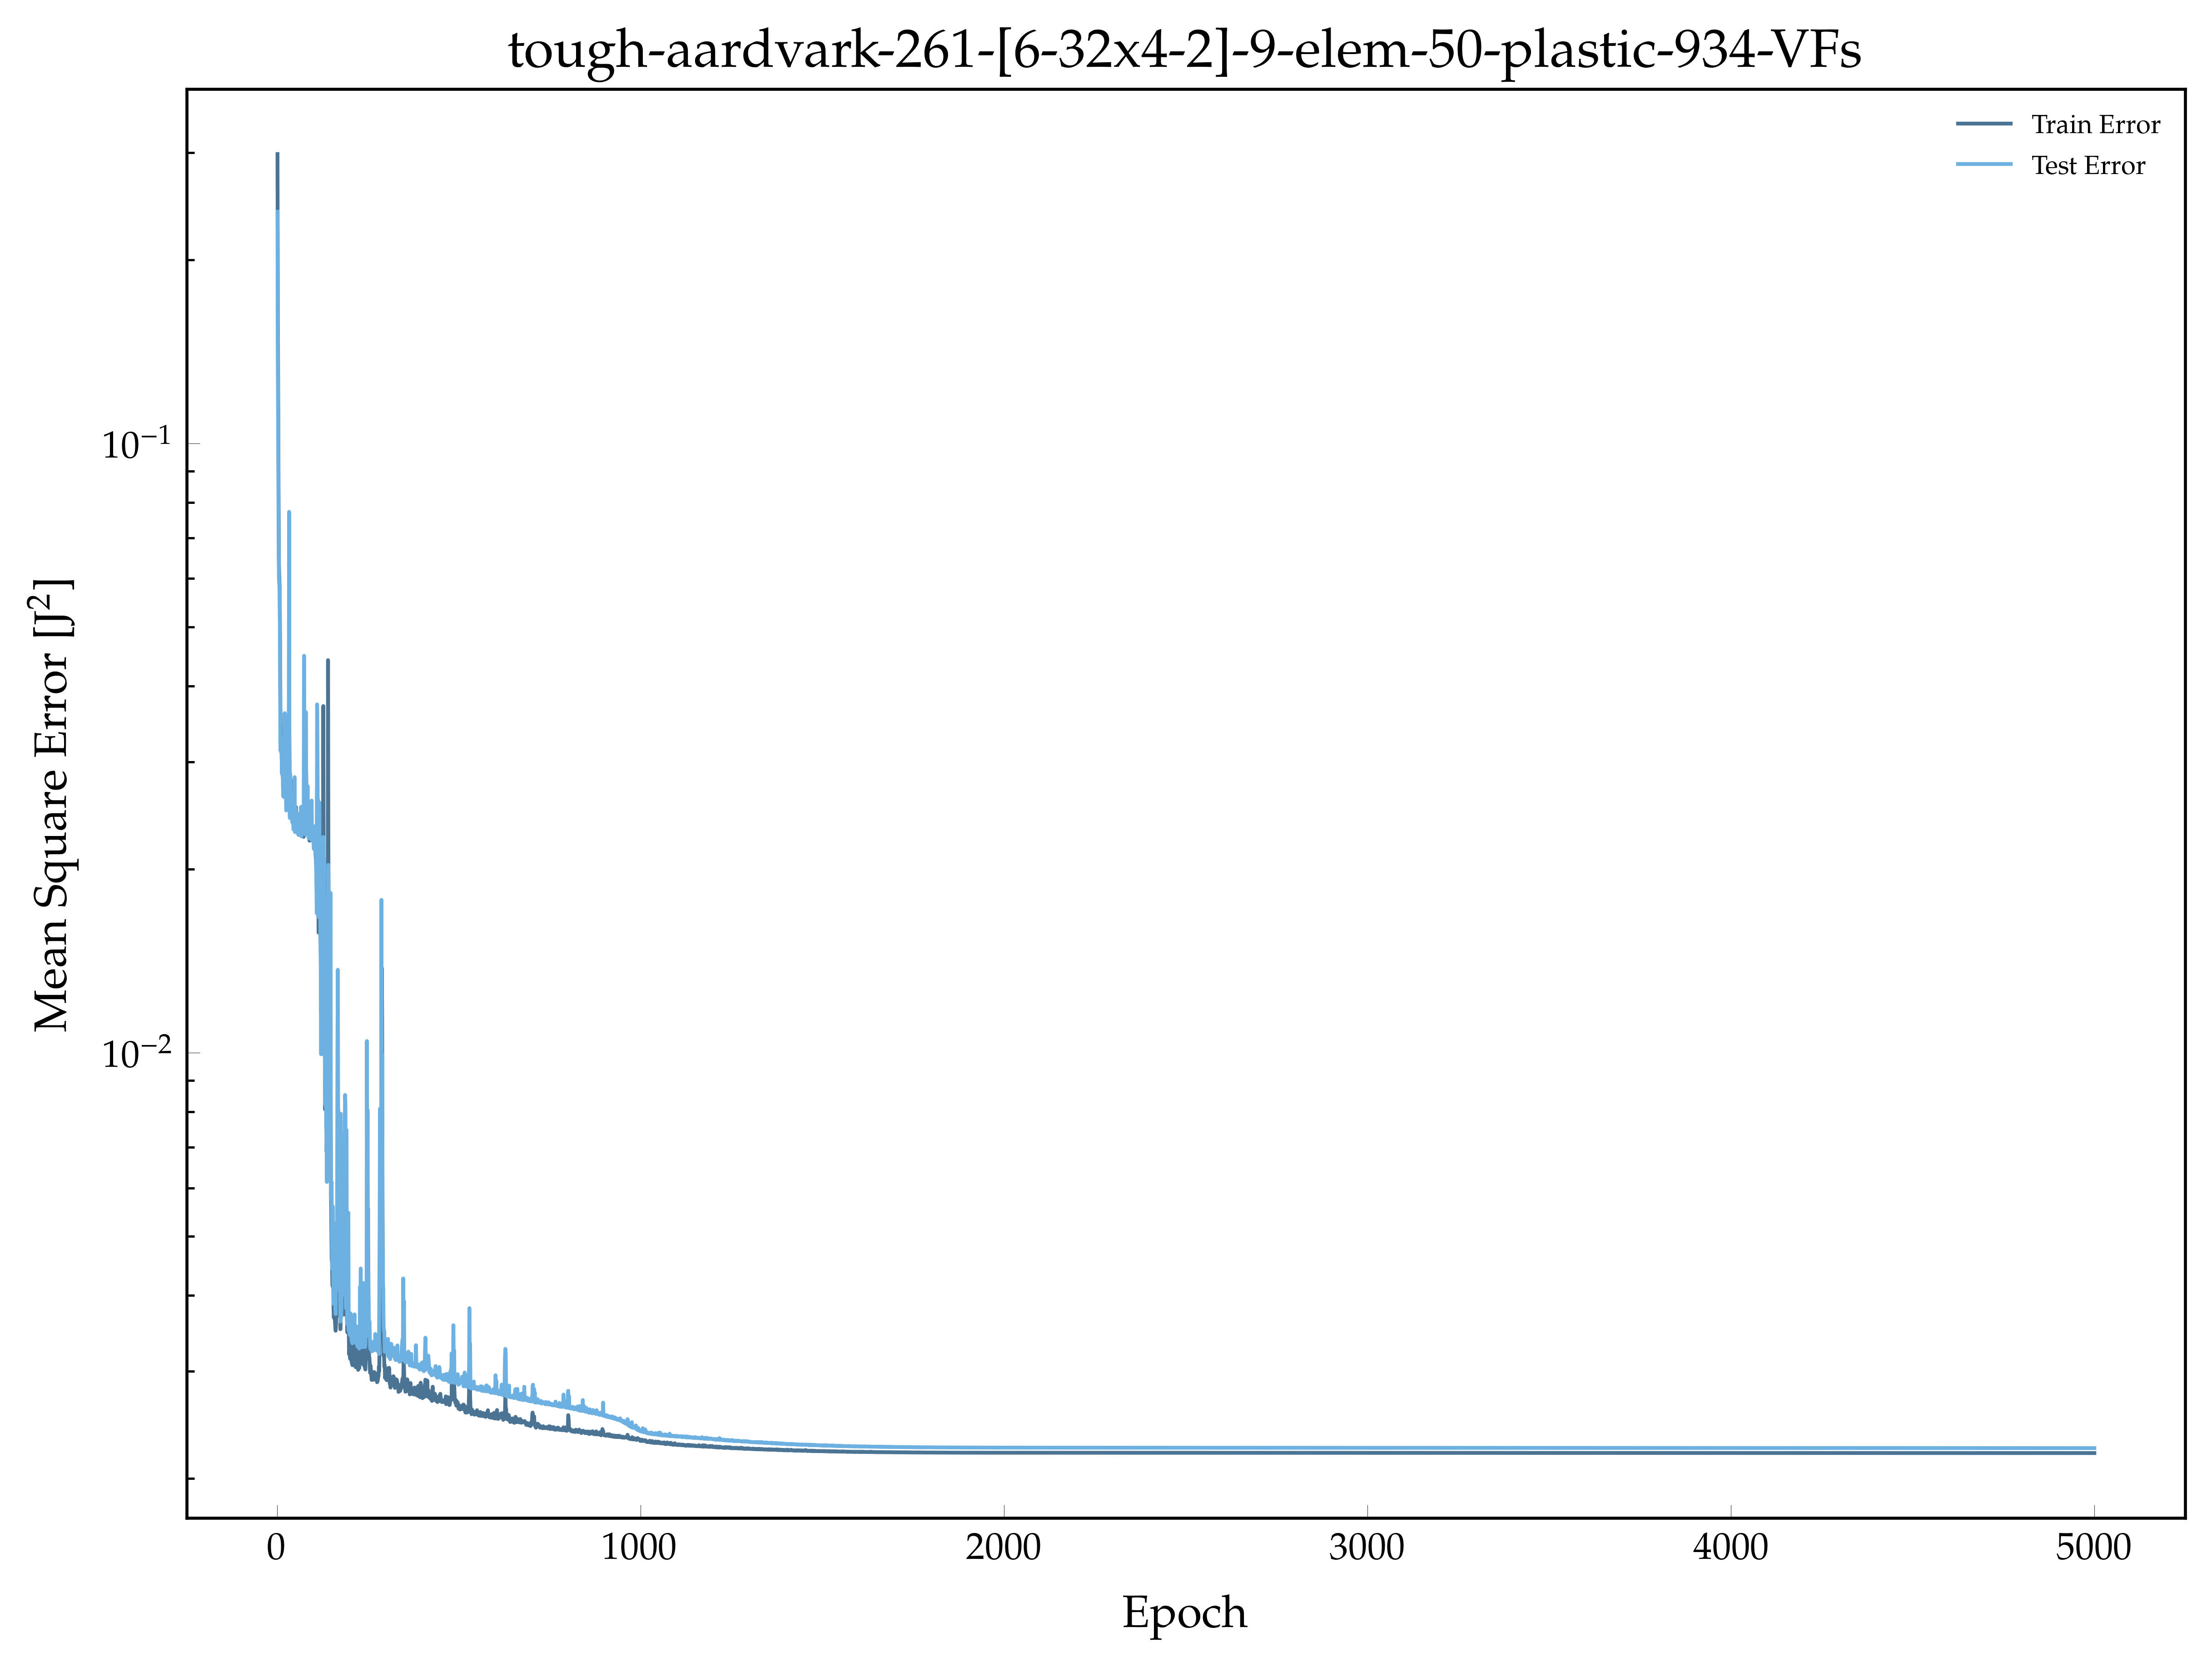

Values plotted in this chart, from the file beside it:
, epoch, loss, val_loss
0, 1.0, 0.2985, 0.2401
1, 2.0, 0.1639, 0.1313
2, 3.0, 0.1174, 0.1012
3, 4.0, 0.08275, 0.06992
4, 5.0, 0.0638, 0.05984
5, 6.0, 0.05993, 0.05859
6, 7.0, 0.05822, 0.05748
7, 8.0, 0.04802, 0.04481
8, 9.0, 0.03678, 0.03134
9, 10.0, 0.03227, 0.03178
10, 11.0, 0.0312, 0.03124
11, 12.0, 0.03159, 0.03268
12, 13.0, 0.02954, 0.0287
13, 14.0, 0.02912, 0.02933
14, 15.0, 0.0285, 0.03044
15, 16.0, 0.02838, 0.02741
16, 17.0, 0.02779, 0.02635
17, 18.0, 0.02785, 0.02847
18, 19.0, 0.02805, 0.02628
19, 20.0, 0.02825, 0.03601
20, 21.0, 0.03117, 0.03608
21, 22.0, 0.02897, 0.0295
22, 23.0, 0.02872, 0.02832
23, 24.0, 0.02819, 0.0277
24, 25.0, 0.0268, 0.02498
25, 26.0, 0.02559, 0.03207
26, 27.0, 0.03067, 0.03583
27, 28.0, 0.02803, 0.0302
28, 29.0, 0.02968, 0.03219
29, 30.0, 0.02879, 0.02962
30, 31.0, 0.02702, 0.0274
31, 32.0, 0.027, 0.03201
32, 33.0, 0.03673, 0.07722
33, 34.0, 0.03118, 0.02528
34, 35.0, 0.02495, 0.02429
35, 36.0, 0.02624, 0.02869
36, 37.0, 0.02619, 0.02724
37, 38.0, 0.02709, 0.02437
38, 39.0, 0.02792, 0.02568
39, 40.0, 0.02684, 0.02598
40, 41.0, 0.02555, 0.02404
41, 42.0, 0.02515, 0.02386
42, 43.0, 0.02437, 0.02396
43, 44.0, 0.02441, 0.02395
44, 45.0, 0.02394, 0.02325
45, 46.0, 0.02373, 0.02352
46, 47.0, 0.02422, 0.02406
47, 48.0, 0.02562, 0.02834
48, 49.0, 0.02425, 0.02303
49, 50.0, 0.02371, 0.02309
50, 51.0, 0.02441, 0.02519
51, 52.0, 0.02529, 0.02367
52, 53.0, 0.02385, 0.02445
53, 54.0, 0.02381, 0.02384
54, 55.0, 0.02357, 0.02416
55, 56.0, 0.0233, 0.02293
56, 57.0, 0.02312, 0.02289
57, 58.0, 0.02311, 0.02297
58, 59.0, 0.02305, 0.02277
59, 60.0, 0.02389, 0.02466
... 4,940 more rows
